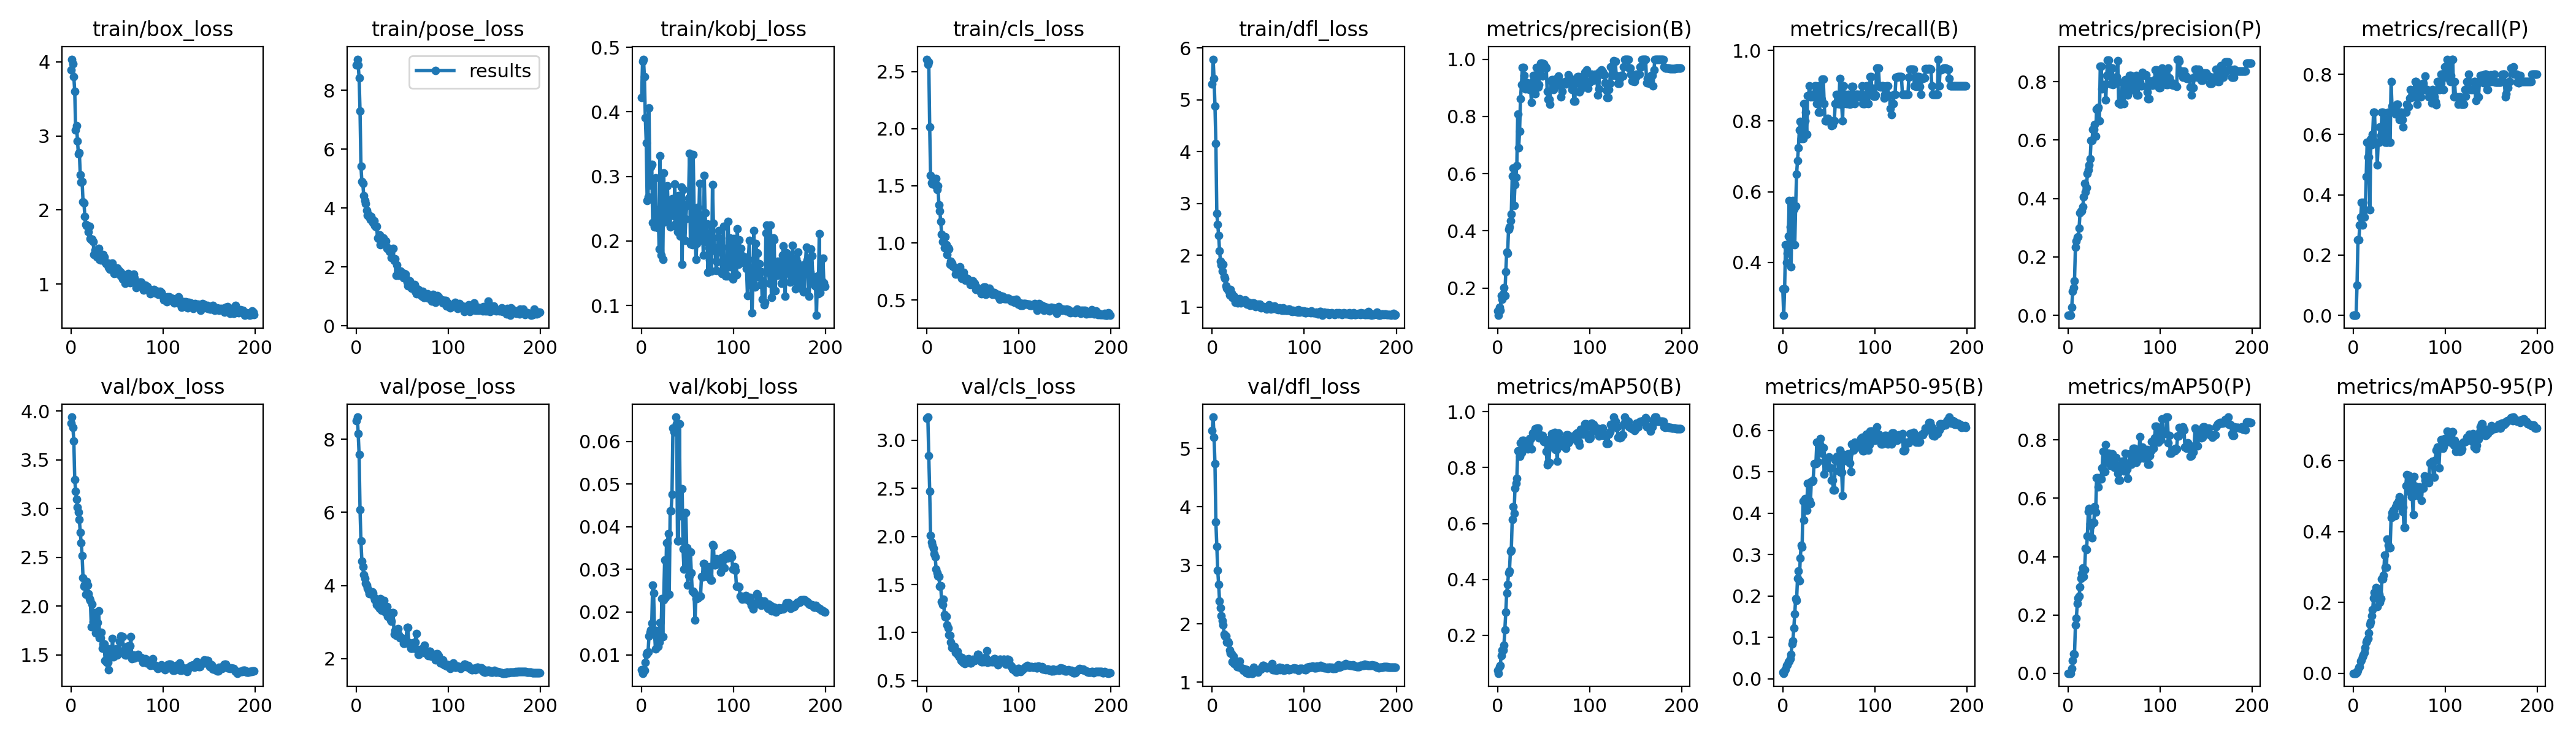

Source data for this figure (header and first rows):
epoch, train/box_loss, train/pose_loss, train/kobj_loss, train/cls_loss, train/dfl_loss, metrics/precision(B), metrics/recall(B), metrics/mAP50(B), metrics/mAP50-95(B), metrics/precision(P), metrics/recall(P), metrics/mAP50(P), metrics/mAP50-95(P), val/box_loss, val/pose_loss, val/kobj_loss, val/cls_loss, val/dfl_loss, lr/pg0, lr/pg1, lr/pg2
0, 3.89, 8.865, 0.4227, 2.608, 5.302, 0.1192, 0.325, 0.07396, 0.01574, 0, 0, 0, 0, 3.874, 8.514, 0.00654, 3.23, 5.311, 0.0982, 0.0002, 0.0002
1, 4.036, 9.053, 0.478, 2.562, 5.784, 0.1048, 0.25, 0.06376, 0.01345, 0, 0, 0, 0, 3.938, 8.61, 0.00566, 3.239, 5.537, 0.0955, 0.0004975, 0.0004975
2, 3.974, 8.849, 0.4816, 2.583, 5.413, 0.1322, 0.325, 0.08808, 0.01984, 0, 0, 0, 0, 3.833, 8.162, 0.00614, 2.836, 5.187, 0.09279, 0.0007921, 0.0007921
3, 3.804, 8.419, 0.4548, 2.015, 4.883, 0.122, 0.45, 0.09136, 0.02323, 0, 0, 0, 0, 3.692, 7.582, 0.00629, 2.471, 4.74, 0.09008, 0.001084, 0.001084
4, 3.599, 7.291, 0.391, 1.589, 4.157, 0.1728, 0.4, 0.126, 0.03187, 0.02706, 0.1, 0.01519, 0.00215, 3.296, 6.073, 0.00819, 2.008, 3.739, 0.08737, 0.001372, 0.001372
5, 3.08, 5.417, 0.352, 1.524, 2.805, 0.1607, 0.425, 0.1456, 0.03444, 0.0819, 0.25, 0.04308, 0.00828, 3.18, 5.211, 0.01002, 1.937, 3.325, 0.08466, 0.001658, 0.001658
6, 3.139, 4.903, 0.263, 1.516, 2.597, 0.1808, 0.475, 0.1475, 0.04161, 0.09517, 0.25, 0.06685, 0.01682, 3.093, 4.665, 0.01047, 1.907, 2.916, 0.08194, 0.001941, 0.001941
7, 2.928, 4.845, 0.2687, 1.553, 2.385, 0.2006, 0.575, 0.1637, 0.04221, 0.1182, 0.3, 0.06552, 0.01766, 3.015, 4.514, 0.01064, 1.877, 2.674, 0.07922, 0.00222, 0.00222
8, 2.754, 4.429, 0.4062, 1.555, 2.087, 0.1736, 0.5, 0.2199, 0.0478, 0.2341, 0.325, 0.1653, 0.03353, 2.963, 4.3, 0.01445, 1.821, 2.39, 0.0765, 0.002497, 0.002497
9, 2.776, 4.248, 0.286, 1.505, 1.888, 0.2565, 0.3881, 0.282, 0.059, 0.254, 0.375, 0.188, 0.03813, 2.887, 4.188, 0.0153, 1.784, 2.269, 0.07377, 0.002771, 0.002771
10, 2.473, 4.148, 0.315, 1.565, 1.808, 0.3257, 0.525, 0.3515, 0.08384, 0.2676, 0.3, 0.2388, 0.04665, 2.754, 4.062, 0.01587, 1.658, 2.133, 0.07104, 0.003042, 0.003042
11, 2.379, 3.923, 0.3182, 1.465, 1.697, 0.3227, 0.575, 0.3807, 0.09208, 0.2688, 0.375, 0.2587, 0.05054, 2.65, 4.018, 0.01744, 1.624, 2.051, 0.06831, 0.003309, 0.003309
12, 2.387, 3.754, 0.2286, 1.501, 1.821, 0.4051, 0.55, 0.4224, 0.1228, 0.2978, 0.325, 0.2637, 0.05829, 2.52, 3.933, 0.02636, 1.589, 1.976, 0.06557, 0.003574, 0.003574
13, 2.116, 3.785, 0.2273, 1.334, 1.591, 0.4138, 0.45, 0.4288, 0.1562, 0.3512, 0.35, 0.2958, 0.07177, 2.293, 3.858, 0.02446, 1.583, 1.818, 0.06284, 0.003836, 0.003836
14, 2.095, 3.698, 0.2214, 1.281, 1.555, 0.4356, 0.5598, 0.5007, 0.1931, 0.3578, 0.4598, 0.3254, 0.08827, 2.203, 3.779, 0.01535, 1.478, 1.79, 0.0601, 0.004095, 0.004095
15, 1.915, 3.615, 0.2973, 1.187, 1.405, 0.4588, 0.65, 0.5055, 0.189, 0.3572, 0.575, 0.3418, 0.09234, 2.222, 3.782, 0.01131, 1.486, 1.795, 0.05735, 0.004351, 0.004351
16, 1.809, 3.703, 0.234, 1.077, 1.362, 0.5913, 0.6873, 0.6141, 0.2424, 0.3717, 0.525, 0.361, 0.09765, 2.123, 3.781, 0.01568, 1.323, 1.682, 0.0546, 0.004604, 0.004604
17, 1.792, 3.599, 0.2205, 1.014, 1.334, 0.6207, 0.725, 0.661, 0.2608, 0.4064, 0.525, 0.3321, 0.1135, 2.252, 3.833, 0.01363, 1.289, 1.692, 0.05185, 0.004854, 0.004854
18, 1.789, 3.499, 0.248, 1.015, 1.315, 0.4884, 0.775, 0.6352, 0.2361, 0.4519, 0.35, 0.3545, 0.138, 2.217, 3.786, 0.01194, 1.346, 1.673, 0.0491, 0.005101, 0.005101
19, 1.704, 3.556, 0.1876, 0.956, 1.234, 0.5613, 0.7995, 0.7271, 0.2922, 0.422, 0.5841, 0.4279, 0.1457, 2.126, 3.682, 0.01289, 1.189, 1.55, 0.04634, 0.005345, 0.005345
20, 1.777, 3.393, 0.3321, 1.057, 1.341, 0.5883, 0.7502, 0.7443, 0.3219, 0.4382, 0.5656, 0.4235, 0.1626, 2.079, 3.609, 0.0175, 1.162, 1.496, 0.04359, 0.005586, 0.005586
21, 1.615, 3.366, 0.1782, 0.9853, 1.263, 0.6277, 0.775, 0.761, 0.3184, 0.4859, 0.6, 0.4704, 0.1803, 2.057, 3.626, 0.01417, 1.17, 1.486, 0.04082, 0.005824, 0.005824
22, 1.595, 3.374, 0.2318, 0.9009, 1.189, 0.8082, 0.75, 0.8601, 0.4294, 0.4981, 0.675, 0.5548, 0.2115, 1.786, 3.48, 0.02315, 1.077, 1.349, 0.03806, 0.006059, 0.006059
23, 1.605, 2.986, 0.171, 0.9562, 1.199, 0.6897, 0.85, 0.8579, 0.3827, 0.5154, 0.675, 0.5657, 0.228, 2.02, 3.49, 0.01423, 1.046, 1.443, 0.03529, 0.006292, 0.006292
24, 1.576, 2.959, 0.3053, 0.9444, 1.212, 0.7483, 0.8, 0.8404, 0.4349, 0.5351, 0.575, 0.5116, 0.2284, 1.837, 3.414, 0.0229, 0.9756, 1.321, 0.03252, 0.006521, 0.006521
25, 1.403, 3.087, 0.229, 0.8146, 1.092, 0.8616, 0.825, 0.8888, 0.4293, 0.5994, 0.575, 0.5072, 0.2411, 1.879, 3.366, 0.03221, 0.9724, 1.319, 0.02975, 0.006747, 0.006747
26, 1.455, 2.744, 0.2343, 0.8371, 1.144, 0.9104, 0.7619, 0.8531, 0.407, 0.5994, 0.5, 0.4637, 0.1886, 1.931, 3.635, 0.02343, 0.9012, 1.322, 0.02697, 0.00697, 0.00697
27, 1.458, 2.83, 0.2548, 0.8216, 1.142, 0.9721, 0.8726, 0.8978, 0.472, 0.6361, 0.575, 0.516, 0.2223, 1.727, 3.323, 0.03625, 0.8458, 1.267, 0.02419, 0.007191, 0.007191
28, 1.369, 2.828, 0.2853, 0.7988, 1.079, 0.9721, 0.8726, 0.8978, 0.472, 0.6361, 0.575, 0.516, 0.2223, 1.727, 3.323, 0.03625, 0.8458, 1.267, 0.02141, 0.007408, 0.007408
29, 1.382, 2.99, 0.2413, 0.7925, 1.12, 0.9428, 0.9, 0.8933, 0.4306, 0.6525, 0.625, 0.5716, 0.1998, 1.835, 3.404, 0.03845, 0.8488, 1.353, 0.01862, 0.007622, 0.007622
30, 1.484, 2.821, 0.2553, 0.785, 1.157, 0.8967, 0.8679, 0.8702, 0.4237, 0.6139, 0.5962, 0.5526, 0.2108, 1.95, 3.584, 0.02422, 0.8566, 1.366, 0.01583, 0.007834, 0.007834
31, 1.335, 2.799, 0.2221, 0.7247, 1.085, 0.918, 0.875, 0.8908, 0.4767, 0.7059, 0.675, 0.6707, 0.2654, 1.677, 3.266, 0.04372, 0.7943, 1.25, 0.01304, 0.008042, 0.008042
32, 1.325, 2.877, 0.2571, 0.7608, 1.099, 0.918, 0.875, 0.8908, 0.4767, 0.7059, 0.675, 0.6707, 0.2654, 1.677, 3.266, 0.04372, 0.7943, 1.25, 0.01025, 0.008248, 0.008248
33, 1.38, 2.622, 0.2652, 0.7643, 1.1, 0.8967, 0.8682, 0.8678, 0.4798, 0.712, 0.6183, 0.6383, 0.2772, 1.731, 3.415, 0.04767, 0.8028, 1.236, 0.008367, 0.008367, 0.008367
34, 1.349, 2.649, 0.2572, 0.7268, 1.119, 0.8992, 0.875, 0.8944, 0.5201, 0.6657, 0.65, 0.6698, 0.3338, 1.57, 3.153, 0.06316, 0.7655, 1.205, 0.008367, 0.008367, 0.008367
35, 1.396, 2.63, 0.2389, 0.7325, 1.091, 0.8931, 0.9, 0.9032, 0.5196, 0.852, 0.575, 0.667, 0.2988, 1.61, 3.254, 0.06233, 0.7466, 1.226, 0.008317, 0.008317, 0.008317
36, 1.369, 2.534, 0.2884, 0.7904, 1.141, 0.8931, 0.9, 0.9032, 0.5196, 0.852, 0.575, 0.667, 0.2988, 1.61, 3.254, 0.06233, 0.7466, 1.226, 0.008268, 0.008268, 0.008268
37, 1.301, 2.513, 0.2278, 0.715, 1.079, 0.8479, 0.85, 0.8662, 0.5708, 0.7747, 0.575, 0.7037, 0.3791, 1.443, 3.055, 0.06573, 0.7111, 1.161, 0.008218, 0.008218, 0.008218
38, 1.277, 2.314, 0.2228, 0.6905, 1.06, 0.9218, 0.8842, 0.9242, 0.5235, 0.7769, 0.675, 0.7611, 0.3619, 1.546, 3.019, 0.06412, 0.7424, 1.216, 0.008169, 0.008169, 0.008169
39, 1.28, 2.303, 0.2144, 0.7087, 1.079, 0.9439, 0.825, 0.9186, 0.567, 0.7907, 0.575, 0.6909, 0.3541, 1.425, 3.257, 0.03663, 0.6891, 1.155, 0.008119, 0.008119, 0.008119
40, 1.282, 2.623, 0.2704, 0.7404, 1.096, 0.9439, 0.825, 0.9186, 0.567, 0.7907, 0.575, 0.6909, 0.3541, 1.425, 3.257, 0.03663, 0.6891, 1.155, 0.00807, 0.00807, 0.00807
41, 1.229, 2.202, 0.2343, 0.6991, 1.031, 0.8783, 0.9021, 0.9383, 0.5803, 0.7385, 0.775, 0.7848, 0.4383, 1.347, 2.661, 0.0642, 0.6778, 1.157, 0.00802, 0.00802, 0.00802
42, 1.2, 2.276, 0.2072, 0.6718, 1.046, 0.9718, 0.8606, 0.9222, 0.5446, 0.8223, 0.6942, 0.7491, 0.4535, 1.562, 2.766, 0.04255, 0.7208, 1.186, 0.007971, 0.007971, 0.007971
43, 1.253, 1.715, 0.2832, 0.6903, 1.046, 0.9018, 0.9183, 0.9421, 0.5574, 0.8739, 0.675, 0.7536, 0.4594, 1.478, 2.639, 0.04894, 0.6926, 1.155, 0.007921, 0.007921, 0.007921
44, 1.274, 2.072, 0.1638, 0.6908, 1.08, 0.9018, 0.9183, 0.9421, 0.5574, 0.8739, 0.675, 0.7536, 0.4594, 1.478, 2.639, 0.04894, 0.6926, 1.155, 0.007872, 0.007872, 0.007872
45, 1.284, 1.851, 0.2798, 0.6716, 1.075, 0.9105, 0.85, 0.9073, 0.4944, 0.8501, 0.675, 0.7263, 0.4447, 1.671, 2.816, 0.0348, 0.7313, 1.256, 0.007822, 0.007822, 0.007822
46, 1.192, 1.704, 0.2016, 0.6667, 1.039, 0.9617, 0.8, 0.917, 0.5272, 0.7924, 0.6683, 0.7115, 0.4706, 1.478, 2.649, 0.03003, 0.6907, 1.188, 0.007772, 0.007772, 0.007772
47, 1.145, 1.811, 0.2006, 0.6372, 1.009, 0.9857, 0.8, 0.9138, 0.5308, 0.8467, 0.7, 0.7521, 0.4781, 1.529, 2.568, 0.04327, 0.6825, 1.193, 0.007723, 0.007723, 0.007723
48, 1.21, 1.849, 0.2341, 0.6653, 1.036, 0.9857, 0.8, 0.9138, 0.5308, 0.8467, 0.7, 0.7521, 0.4781, 1.529, 2.568, 0.04327, 0.6825, 1.193, 0.007673, 0.007673, 0.007673
49, 1.194, 1.778, 0.2546, 0.6532, 1.042, 0.9416, 0.8067, 0.9153, 0.5138, 0.7891, 0.675, 0.7371, 0.4877, 1.565, 2.571, 0.03503, 0.7095, 1.208, 0.007624, 0.007624, 0.007624
50, 1.217, 1.804, 0.2583, 0.6675, 1.061, 0.9843, 0.8, 0.8932, 0.5352, 0.7998, 0.65, 0.7056, 0.4975, 1.496, 2.545, 0.02632, 0.7244, 1.172, 0.007574, 0.007574, 0.007574
51, 1.16, 1.632, 0.2667, 0.6343, 1.035, 0.9743, 0.8, 0.9005, 0.5099, 0.813, 0.675, 0.7389, 0.4874, 1.542, 2.407, 0.02852, 0.7091, 1.214, 0.007525, 0.007525, 0.007525
52, 1.184, 1.785, 0.3356, 0.6445, 1.052, 0.9743, 0.8, 0.9005, 0.5099, 0.813, 0.675, 0.7389, 0.4874, 1.542, 2.407, 0.02852, 0.7091, 1.214, 0.007476, 0.007476, 0.007476
53, 1.123, 1.744, 0.1949, 0.5915, 0.9871, 0.9692, 0.7864, 0.8577, 0.4803, 0.8163, 0.65, 0.7052, 0.4559, 1.637, 2.514, 0.03406, 0.7162, 1.228, 0.007426, 0.007426, 0.007426
54, 1.156, 1.607, 0.2336, 0.6123, 1.001, 0.8875, 0.7891, 0.8106, 0.4795, 0.871, 0.625, 0.6841, 0.4689, 1.692, 2.485, 0.02915, 0.7256, 1.26, 0.007377, 0.007377, 0.007377
55, 1.105, 1.484, 0.1939, 0.5932, 1.005, 0.8604, 0.8, 0.8196, 0.4564, 0.726, 0.675, 0.662, 0.4106, 1.69, 2.857, 0.02485, 0.7713, 1.29, 0.007327, 0.007327, 0.007327
56, 1.07, 1.357, 0.334, 0.598, 1.005, 0.8604, 0.8, 0.8196, 0.4564, 0.726, 0.675, 0.662, 0.4106, 1.69, 2.857, 0.02485, 0.7713, 1.29, 0.007278, 0.007278, 0.007278
57, 1.09, 1.526, 0.2505, 0.5988, 0.9866, 0.8429, 0.85, 0.8818, 0.5289, 0.7227, 0.675, 0.7103, 0.5295, 1.526, 2.395, 0.02443, 0.7227, 1.259, 0.007228, 0.007228, 0.007228
58, 1.101, 1.534, 0.2118, 0.5788, 0.9812, 0.9245, 0.875, 0.9054, 0.5323, 0.7492, 0.7, 0.7201, 0.5595, 1.538, 2.425, 0.01813, 0.7336, 1.264, 0.007178, 0.007178, 0.007178
59, 1.014, 1.325, 0.1719, 0.5548, 0.9623, 0.9277, 0.85, 0.9211, 0.5376, 0.798, 0.6915, 0.7268, 0.558, 1.497, 2.275, 0.02311, 0.6998, 1.242, 0.007129, 0.007129, 0.007129
... 140 more rows
